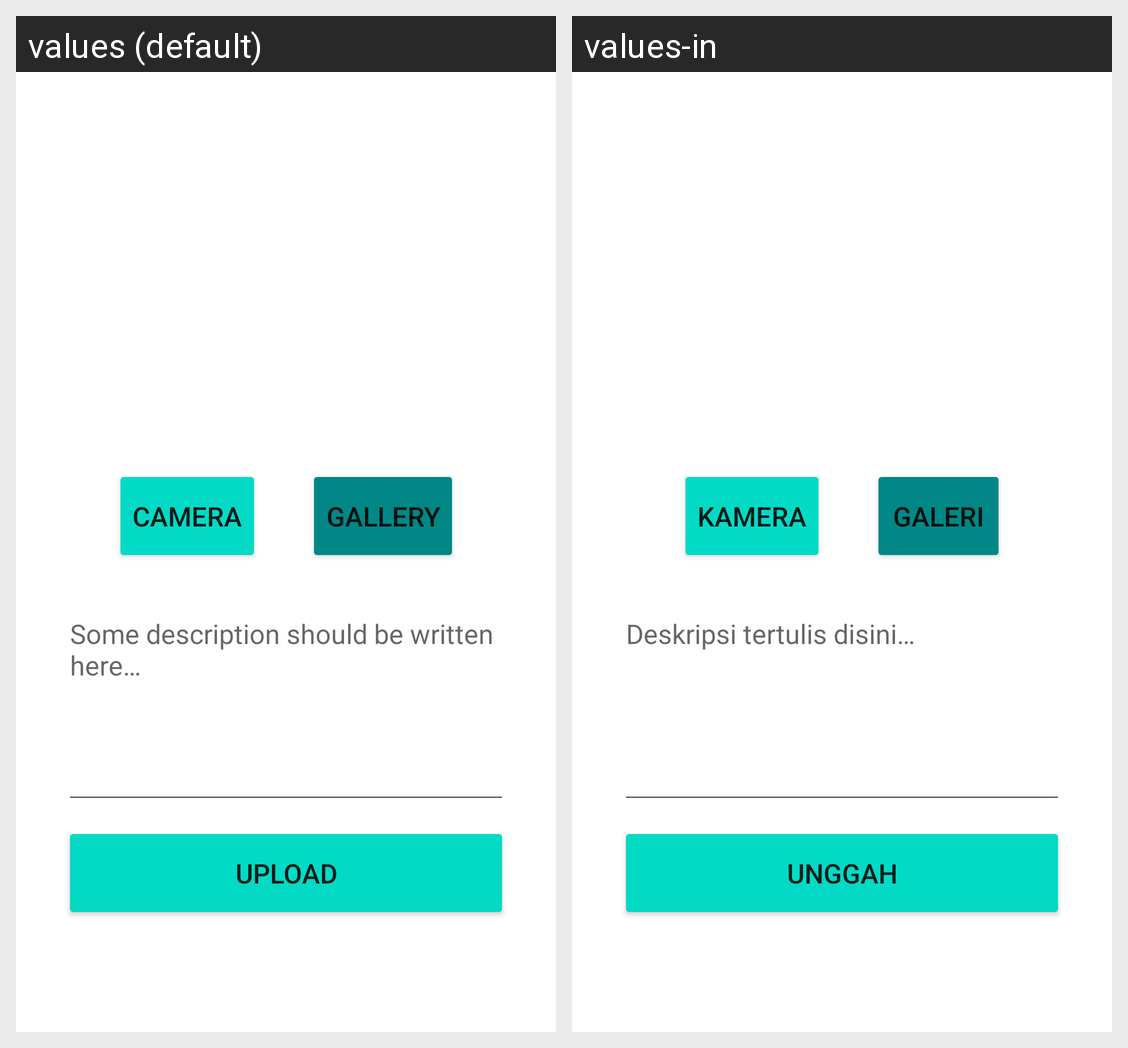

Here is an Android app screen in its default locale and in the app's own translations. Write out the translated-string differences for the strings that appear on this screen.
Android screen res/layout/activity_add_story.xml rendered under 2 locales, left to right: values (default), values-in. Device: Nexus 5 (rendered at 1080×1920; each locale shown at half size, 540×960, under a caption strip naming it); theme Theme.StoryApp.
Strings drawn on this screen, with the default value and each locale's value (text and hints the layout hard-codes, and strings that could not be matched under every locale, appear in the picture but are not listed):

camera
  values: camera
  values-in: kamera

gallery
  values: gallery
  values-in: galeri

template_story_description
  values: Some description should be written here…
  values-in: Deskripsi tertulis disini…

upload
  values: upload
  values-in: unggah
